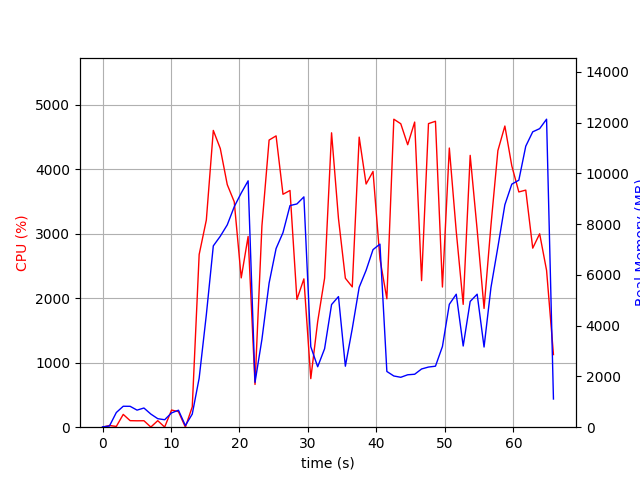

Values plotted in this chart, from the file beside it:
elapsed_time, nproc, cpu, mem_real, mem_virtual
3.743171691894531e-05, 1, 0.0, 13.41, 3192
1.006, 2, 26.8, 46.13, 153.8
2.013, 4, 11.9, 579.2, 2193
3.022, 4, 198.4, 825.3, 2481
4.029, 4, 101.3, 823, 2477
5.037, 3, 99.2, 673, 2022
6.045, 3, 100.3, 756, 2134
7.052, 5, 2.0, 517.5, 2314
8.062, 3, 101.2, 335.7, 1546
9.071, 3, 2.0, 294, 1525
10.08, 4, 266.0, 562.9, 2160
11.09, 5, 241.0, 669.2, 2448
12.09, 3, 1.0, 65.08, 1028
13.1, 1, 315.7, 517.1, 5989
14.11, 1, 2677, 1934, 9293
15.16, 1, 3212, 4432, 11173
16.18, 1, 4601, 7145, 16304
17.2, 1, 4320, 7526, 16416
18.21, 1, 3760, 7974, 16416
19.23, 1, 3494, 8689, 16536
20.25, 1, 2315, 9228, 16536
21.26, 1, 2957, 9709, 16536
22.27, 1, 662.8, 1768, 16616
23.27, 1, 3120, 3461, 16616
24.32, 1, 4452, 5680, 17473
25.34, 1, 4516, 7041, 17693
26.35, 1, 3611, 7667, 17693
27.37, 1, 3670, 8734, 17695
28.38, 1, 1980, 8798, 17695
29.4, 1, 2300, 9076, 17695
30.41, 1, 752.9, 3172, 25375
31.42, 1, 1638, 2382, 21887
32.43, 1, 2310, 3092, 23949
33.44, 1, 4564, 4833, 24863
34.45, 1, 3236, 5146, 24863
35.46, 1, 2309, 2403, 27023
36.47, 1, 2175, 3884, 24975
37.48, 1, 4497, 5513, 25373
38.49, 1, 3770, 6182, 25373
39.5, 1, 3965, 6997, 25373
40.51, 1, 2609, 7215, 25373
41.52, 1, 1991, 2196, 23325
42.54, 1, 4775, 2018, 23325
43.55, 1, 4704, 1967, 23325
44.56, 1, 4379, 2066, 23325
45.58, 1, 4730, 2087, 23325
46.59, 1, 2272, 2295, 28445
47.6, 1, 4706, 2370, 28445
48.62, 1, 4743, 2404, 28445
49.64, 1, 2173, 3180, 29485
50.64, 1, 4328, 4843, 29559
51.65, 1, 3037, 5240, 29559
52.67, 1, 1904, 3199, 29559
53.69, 1, 4214, 4956, 29619
54.71, 1, 3061, 5241, 29619
55.71, 1, 1841, 3160, 29619
56.72, 1, 3131, 5505, 29619
57.73, 1, 4287, 7099, 34739
58.75, 1, 4669, 8766, 34739
59.77, 1, 4051, 9578, 34739
... 6 more rows
